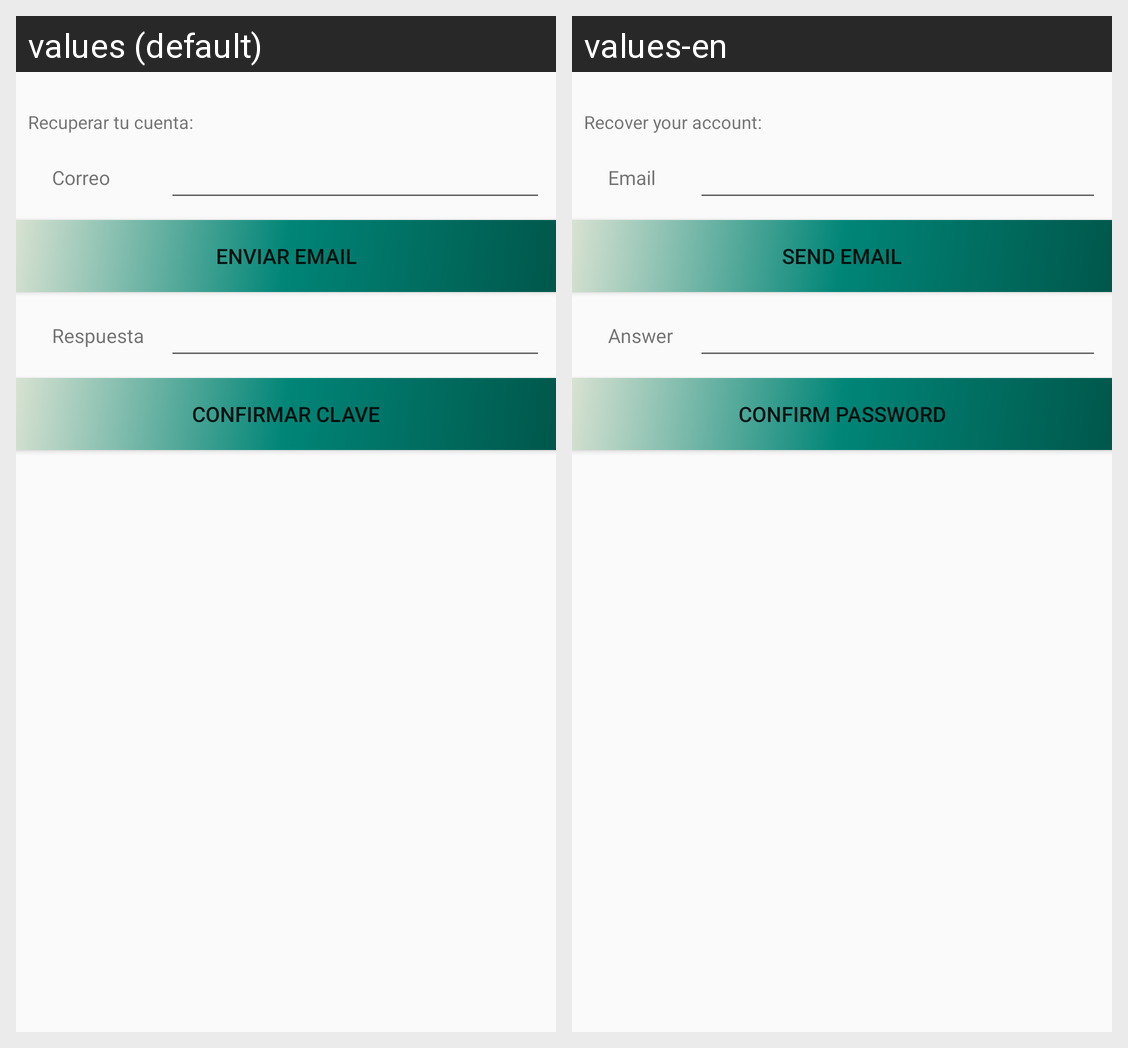

For this localized Android screen grid, give each drawn string resource with its value in every locale shown.
Android screen res/layout/content_recuperar_cuenta.xml rendered under 2 locales, left to right: values (default), values-en. Device: Nexus 5 (rendered at 1080×1920; each locale shown at half size, 540×960, under a caption strip naming it); theme AppTheme.
Strings drawn on this screen, with the default value and each locale's value (text and hints the layout hard-codes, and strings that could not be matched under every locale, appear in the picture but are not listed):

correo
  values: Correo
  values-en: Email

boton_recu_email
  values: Enviar email
  values-en: Send email

respuesta
  values: Respuesta
  values-en: Answer

boton_recu_respuesta
  values: Confirmar clave
  values-en: Confirm password

recupera_cuenta
  values: Recuperar tu cuenta:
  values-en: Recover your account:
